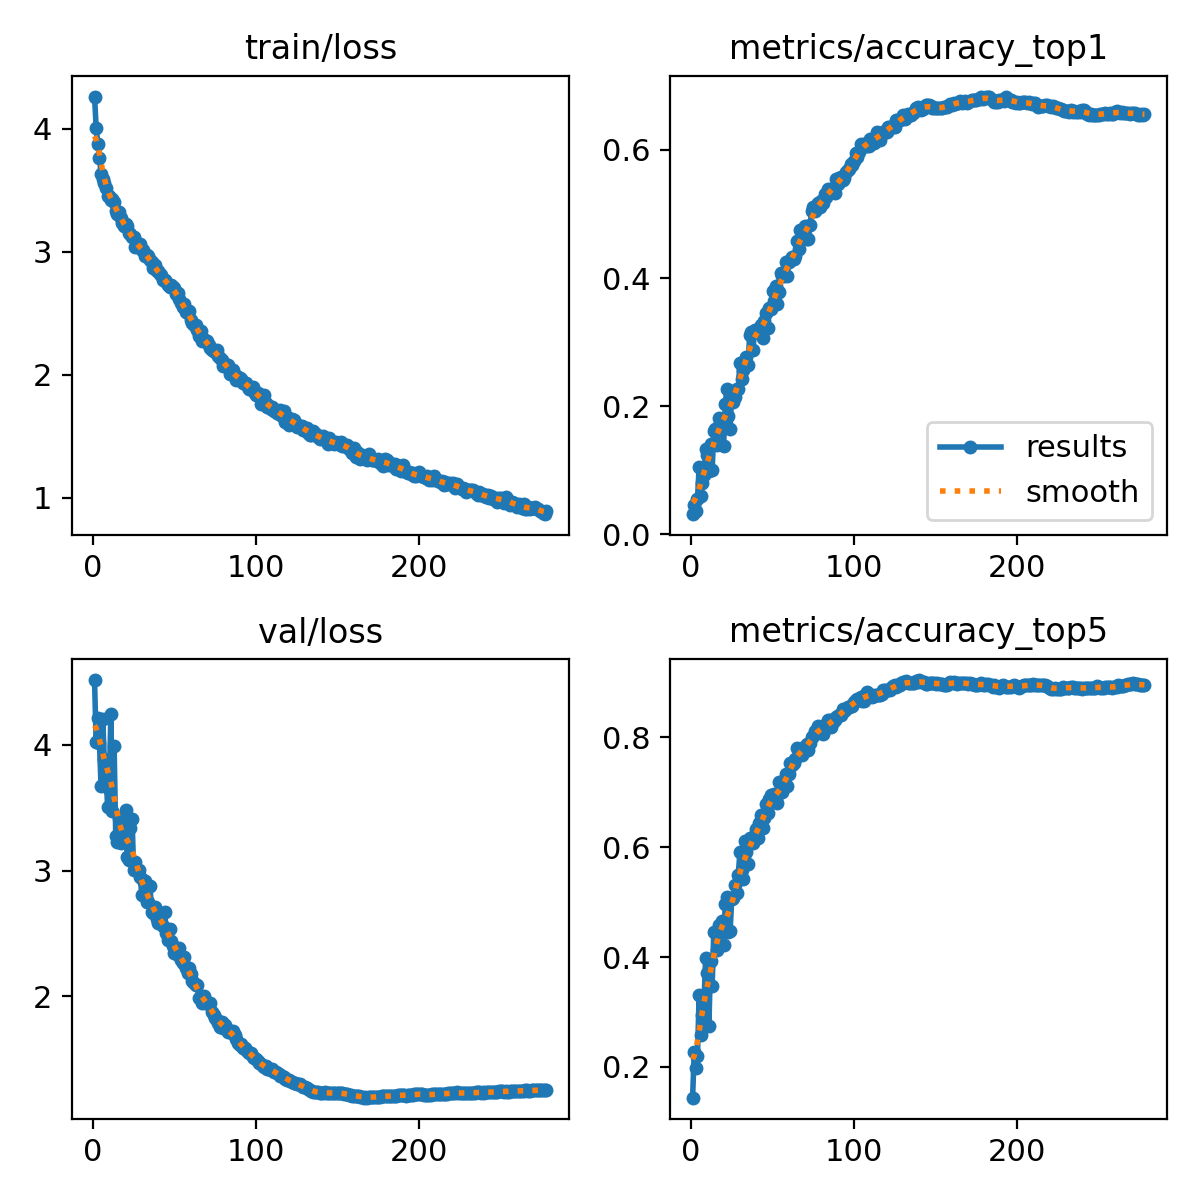

The table this chart was drawn from, first rows:
epoch, time, train/loss, metrics/accuracy_top1, metrics/accuracy_top5, val/loss, lr/pg0, lr/pg1, lr/pg2
1, 18.23, 4.263, 0.03137, 0.1441, 4.514, 0.003325, 0.003325, 0.07008
2, 33.96, 4.011, 0.04608, 0.2275, 4.019, 0.006636, 0.006636, 0.04006
3, 49.1, 3.88, 0.03627, 0.198, 4.215, 0.009925, 0.009925, 0.01001
4, 64.02, 3.766, 0.0549, 0.2206, 4.016, 0.009901, 0.009901, 0.009901
5, 79.11, 3.634, 0.1049, 0.3304, 3.674, 0.009868, 0.009868, 0.009868
6, 94.11, 3.591, 0.0598, 0.2588, 4.207, 0.009835, 0.009835, 0.009835
7, 109.3, 3.555, 0.08039, 0.2951, 3.883, 0.009802, 0.009802, 0.009802
8, 124.4, 3.521, 0.09314, 0.3176, 3.816, 0.009769, 0.009769, 0.009769
9, 139.4, 3.45, 0.1323, 0.399, 3.501, 0.009736, 0.009736, 0.009736
10, 154.3, 3.453, 0.1245, 0.3716, 3.646, 0.009703, 0.009703, 0.009703
11, 169.2, 3.422, 0.09902, 0.2745, 4.245, 0.00967, 0.00967, 0.00967
12, 184.6, 3.433, 0.1412, 0.3922, 3.477, 0.009637, 0.009637, 0.009637
13, 199.6, 3.406, 0.1, 0.348, 3.991, 0.009604, 0.009604, 0.009604
14, 214.5, 3.333, 0.1608, 0.4461, 3.278, 0.009571, 0.009571, 0.009571
15, 229.9, 3.31, 0.1637, 0.4451, 3.224, 0.009538, 0.009538, 0.009538
16, 244.8, 3.32, 0.1392, 0.4128, 3.415, 0.009505, 0.009505, 0.009505
17, 260, 3.275, 0.1814, 0.4578, 3.219, 0.009472, 0.009472, 0.009472
18, 275, 3.23, 0.1735, 0.4549, 3.232, 0.009439, 0.009439, 0.009439
19, 289.9, 3.206, 0.1794, 0.4657, 3.262, 0.009406, 0.009406, 0.009406
20, 304.9, 3.224, 0.1373, 0.4225, 3.48, 0.009373, 0.009373, 0.009373
21, 319.8, 3.207, 0.2029, 0.4961, 3.106, 0.00934, 0.00934, 0.00934
22, 334.8, 3.151, 0.2265, 0.5098, 3.084, 0.009307, 0.009307, 0.009307
23, 349.7, 3.145, 0.1853, 0.4461, 3.339, 0.009274, 0.009274, 0.009274
24, 364.7, 3.119, 0.1637, 0.4471, 3.411, 0.009241, 0.009241, 0.009241
25, 380, 3.118, 0.2235, 0.5059, 3, 0.009208, 0.009208, 0.009208
26, 395, 3.038, 0.2069, 0.5069, 3.066, 0.009175, 0.009175, 0.009175
27, 410, 3.069, 0.2137, 0.5304, 3.003, 0.009142, 0.009142, 0.009142
28, 425.1, 3.036, 0.2265, 0.5157, 3.006, 0.009109, 0.009109, 0.009109
29, 440.1, 3.06, 0.2275, 0.549, 2.947, 0.009076, 0.009076, 0.009076
30, 455, 3.017, 0.2676, 0.5912, 2.803, 0.009043, 0.009043, 0.009043
31, 470, 3.017, 0.2422, 0.5578, 2.924, 0.00901, 0.00901, 0.00901
32, 484.9, 2.969, 0.2559, 0.5422, 2.917, 0.008977, 0.008977, 0.008977
33, 499.9, 2.972, 0.2637, 0.6118, 2.748, 0.008944, 0.008944, 0.008944
34, 514.8, 2.966, 0.2774, 0.5902, 2.752, 0.008911, 0.008911, 0.008911
35, 529.6, 2.933, 0.2637, 0.5696, 2.879, 0.008878, 0.008878, 0.008878
36, 544.6, 2.915, 0.3118, 0.6157, 2.672, 0.008845, 0.008845, 0.008845
37, 559.5, 2.865, 0.3157, 0.6128, 2.659, 0.008812, 0.008812, 0.008812
38, 574.5, 2.889, 0.2873, 0.6078, 2.709, 0.008779, 0.008779, 0.008779
39, 589.3, 2.845, 0.3186, 0.6216, 2.616, 0.008746, 0.008746, 0.008746
40, 604.3, 2.846, 0.3186, 0.6323, 2.585, 0.008713, 0.008713, 0.008713
41, 619.2, 2.822, 0.3176, 0.6167, 2.652, 0.00868, 0.00868, 0.00868
42, 634.1, 2.809, 0.3147, 0.6441, 2.586, 0.008647, 0.008647, 0.008647
43, 649, 2.772, 0.3275, 0.6578, 2.562, 0.008614, 0.008614, 0.008614
44, 663.9, 2.766, 0.3069, 0.6353, 2.671, 0.008581, 0.008581, 0.008581
45, 678.8, 2.753, 0.3323, 0.6529, 2.507, 0.008548, 0.008548, 0.008548
46, 694, 2.73, 0.3451, 0.6784, 2.446, 0.008515, 0.008515, 0.008515
47, 708.9, 2.714, 0.3216, 0.6618, 2.532, 0.008482, 0.008482, 0.008482
48, 723.9, 2.732, 0.3529, 0.6882, 2.44, 0.008449, 0.008449, 0.008449
49, 738.8, 2.713, 0.352, 0.6951, 2.404, 0.008416, 0.008416, 0.008416
50, 753.7, 2.708, 0.3794, 0.6951, 2.347, 0.008383, 0.008383, 0.008383
51, 768.6, 2.653, 0.3647, 0.6961, 2.379, 0.00835, 0.00835, 0.00835
52, 783.5, 2.663, 0.3872, 0.6892, 2.328, 0.008317, 0.008317, 0.008317
53, 798.4, 2.615, 0.3598, 0.6804, 2.384, 0.008284, 0.008284, 0.008284
54, 813.4, 2.579, 0.3784, 0.7177, 2.291, 0.008251, 0.008251, 0.008251
55, 828.3, 2.552, 0.4078, 0.7059, 2.265, 0.008218, 0.008218, 0.008218
56, 843.2, 2.572, 0.4039, 0.701, 2.311, 0.008185, 0.008185, 0.008185
57, 858.1, 2.513, 0.4029, 0.7147, 2.225, 0.008152, 0.008152, 0.008152
58, 873, 2.505, 0.4255, 0.7323, 2.184, 0.008119, 0.008119, 0.008119
59, 887.9, 2.52, 0.4039, 0.7118, 2.227, 0.008086, 0.008086, 0.008086
60, 902.8, 2.449, 0.4245, 0.7333, 2.177, 0.008053, 0.008053, 0.008053
... 218 more rows
